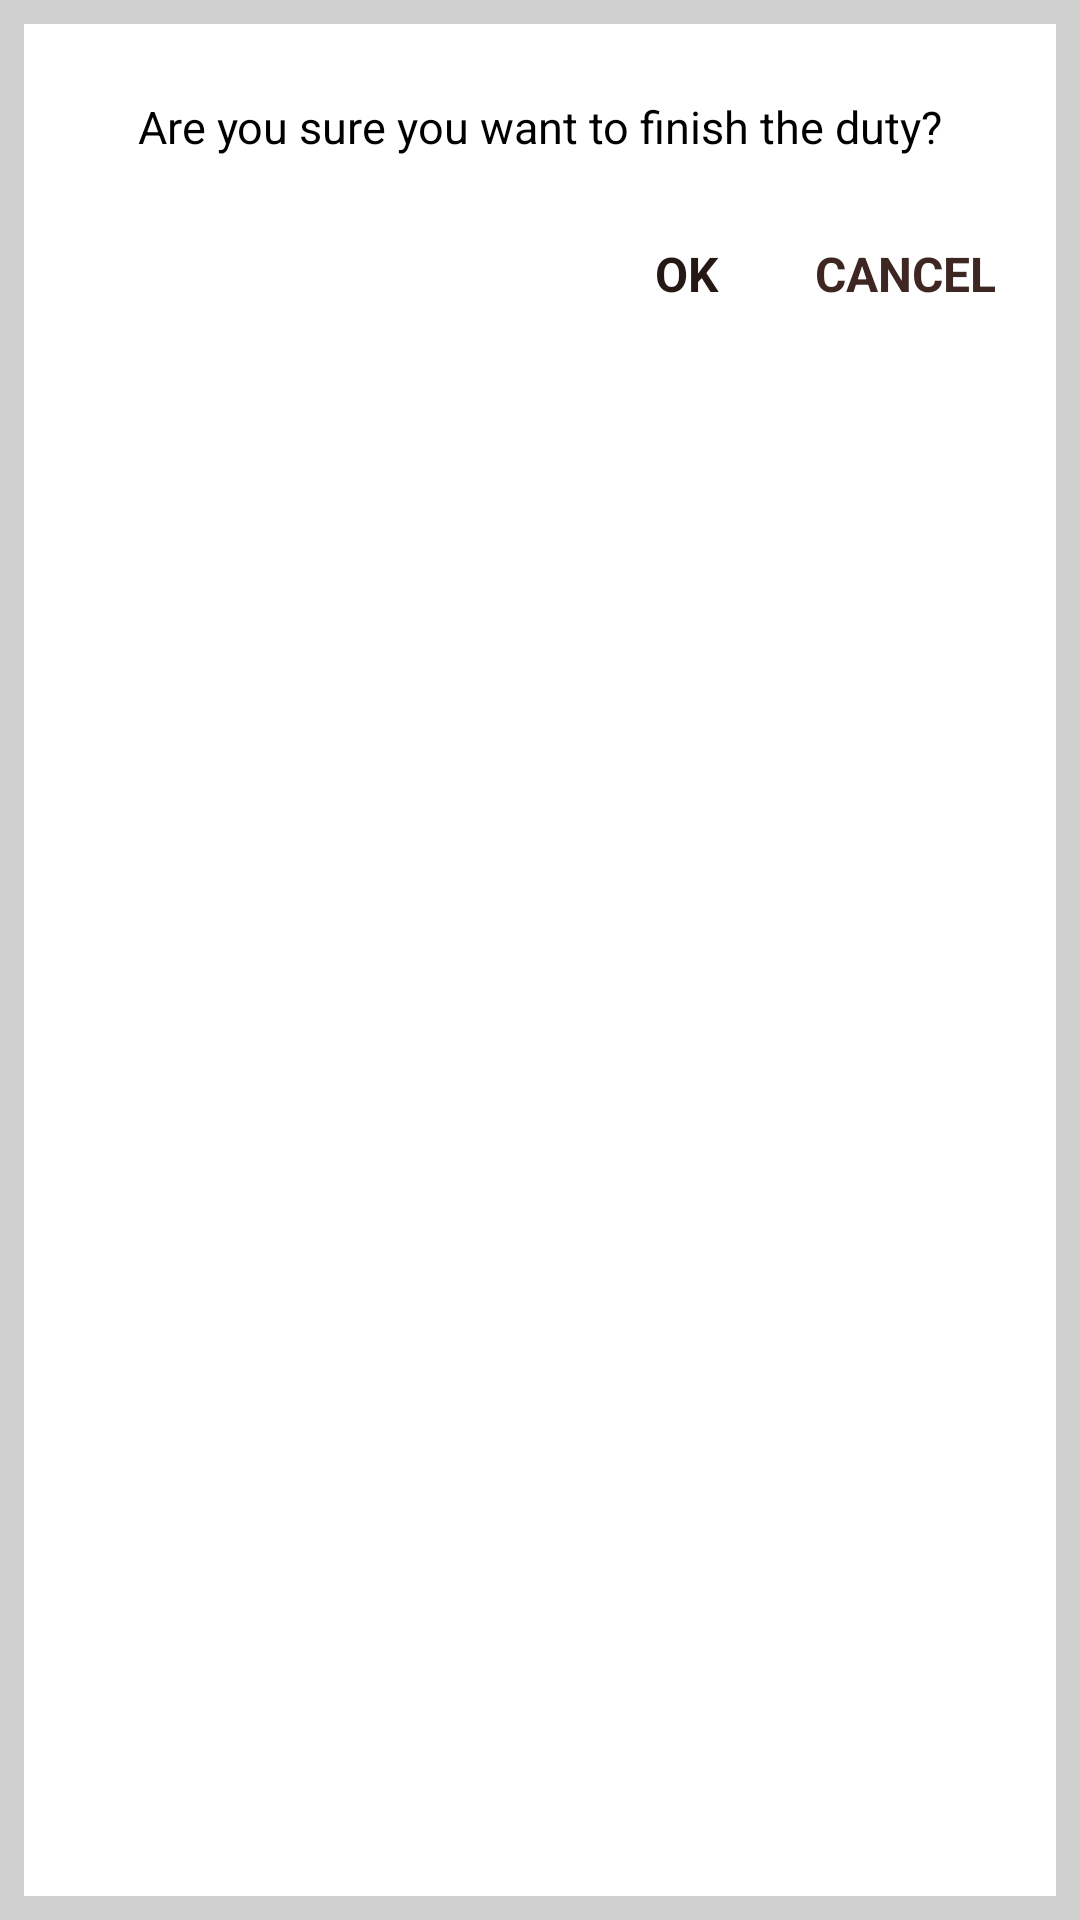

Android layout source for this screen:
<!-- AndroidManifest.xml: application theme AppTheme -->
<!-- res/layout/alert_finish_duty.xml -->
<?xml version="1.0" encoding="utf-8"?>
<LinearLayout xmlns:android="http://schemas.android.com/apk/res/android"
    android:orientation="vertical" android:layout_width="match_parent"
    android:layout_height="wrap_content"
    android:paddingTop="32dp"
    android:background="@drawable/rect_ash_stroke_bg"
    android:paddingBottom="24dp">

    <TextView android:layout_width="match_parent"
        android:layout_height="wrap_content"
        android:text="Are you sure you want to finish the duty?"
        android:textSize="15sp"
        android:textColor="@color/colorBlack"
        android:gravity="center"/>

    <LinearLayout android:layout_width="match_parent"
        android:layout_height="wrap_content"
        android:orientation="horizontal"
        android:paddingTop="12dp"
        android:paddingRight="12dp">
        <TextView android:id="@+id/afd_tv_ok"
            android:layout_width="wrap_content"
            android:layout_height="wrap_content"
            android:text="@string/ok"
            android:textSize="16sp"
            android:textAllCaps="true"
            android:textStyle="bold"
            android:gravity="right"
            android:textColor="@color/colorPrimaryDark"
            android:layout_weight="1"
            android:padding="16dp" />

        <TextView android:id="@+id/afd_tv_cancel"
            android:layout_width="wrap_content"
            android:layout_height="wrap_content"
            android:text="@string/cancel"
            android:textSize="16sp"
            android:textAllCaps="true"
            android:textStyle="bold"
            android:gravity="center"
            android:textColor="@color/colorPrimary"
            android:padding="16dp"/>
    </LinearLayout>

</LinearLayout>
<!-- resources referenced by this layout -->
<resources>
  <color name="colorBlack">#000000</color>
  <color name="colorPrimary">#3e2723</color>
  <color name="colorPrimaryDark">#261815</color>
  <!-- drawable rect_ash_stroke_bg (drawable) -->
  <?xml version="1.0" encoding="utf-8"?>
  <shape android:shape="rectangle"
      xmlns:android="http://schemas.android.com/apk/res/android" >
      <stroke android:color="#d0d0d0" android:width="8dp"/>
      <solid android:color="#ffffff"/>
  </shape>
  <string name="cancel">Cancel</string>
  <string name="ok">Ok</string>
  <style name="AppTheme" parent="Theme.AppCompat.Light.NoActionBar">
          
          <item name="colorPrimary">@color/colorPrimary</item>
          <item name="colorPrimaryDark">@color/colorPrimaryDark</item>
          <item name="colorAccent">@color/colorAccent</item>
      </style>
  <color name="colorAccent">#39a799</color>
</resources>
